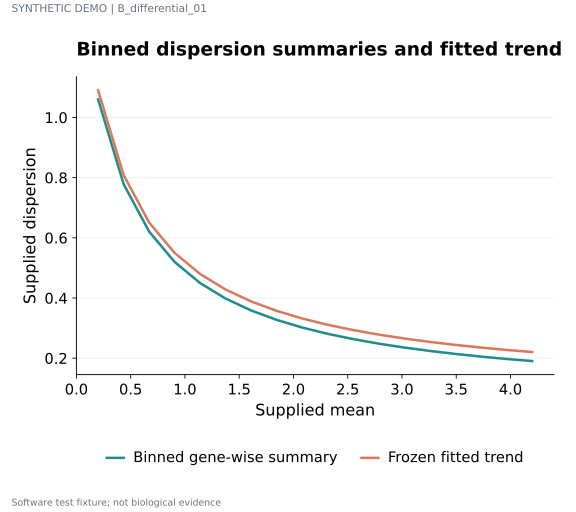

The data file committed next to this chart (first rows):
series	label	x	y	panel_id
Binned gene-wise summary	STAT1 · 1	0.2	1.06	p1
Binned gene-wise summary	IRF7 · 2	0.4353	0.7783	p1
Binned gene-wise summary	ISG15 · 3	0.6706	0.6204	p1
Binned gene-wise summary	COL1A1 · 4	0.9059	0.5195	p1
Binned gene-wise summary	NDUFA1 · 5	1.141	0.4493	p1
Binned gene-wise summary	SRSF1 · 6	1.376	0.3977	p1
Binned gene-wise summary	STAT1 · 7	1.612	0.3582	p1
Binned gene-wise summary	IRF7 · 8	1.847	0.327	p1
Binned gene-wise summary	ISG15 · 9	2.082	0.3017	p1
Binned gene-wise summary	COL1A1 · 10	2.318	0.2808	p1
Binned gene-wise summary	NDUFA1 · 11	2.553	0.2632	p1
Binned gene-wise summary	SRSF1 · 12	2.788	0.2482	p1
Binned gene-wise summary	STAT1 · 13	3.024	0.2353	p1
Binned gene-wise summary	IRF7 · 14	3.259	0.224	p1
Binned gene-wise summary	ISG15 · 15	3.494	0.2141	p1
Binned gene-wise summary	COL1A1 · 16	3.729	0.2053	p1
Binned gene-wise summary	NDUFA1 · 17	3.965	0.1975	p1
Binned gene-wise summary	SRSF1 · 18	4.2	0.1904	p1
Frozen fitted trend	STAT1 · 1	0.2	1.09	p1
Frozen fitted trend	IRF7 · 2	0.4353	0.8083	p1
Frozen fitted trend	ISG15 · 3	0.6706	0.6504	p1
Frozen fitted trend	COL1A1 · 4	0.9059	0.5495	p1
Frozen fitted trend	NDUFA1 · 5	1.141	0.4793	p1
Frozen fitted trend	SRSF1 · 6	1.376	0.4277	p1
Frozen fitted trend	STAT1 · 7	1.612	0.3882	p1
Frozen fitted trend	IRF7 · 8	1.847	0.357	p1
Frozen fitted trend	ISG15 · 9	2.082	0.3317	p1
Frozen fitted trend	COL1A1 · 10	2.318	0.3108	p1
Frozen fitted trend	NDUFA1 · 11	2.553	0.2932	p1
Frozen fitted trend	SRSF1 · 12	2.788	0.2782	p1
Frozen fitted trend	STAT1 · 13	3.024	0.2653	p1
Frozen fitted trend	IRF7 · 14	3.259	0.254	p1
Frozen fitted trend	ISG15 · 15	3.494	0.2441	p1
Frozen fitted trend	COL1A1 · 16	3.729	0.2353	p1
Frozen fitted trend	NDUFA1 · 17	3.965	0.2275	p1
Frozen fitted trend	SRSF1 · 18	4.2	0.2204	p1
